Run: headless pygame with SDL's dummy video driver; simulated clock (each Clock.tick advances the game by its frame time, no real sleeping); random seed 0; keys injected as events and as key.get_pressed() state; no mouse input.
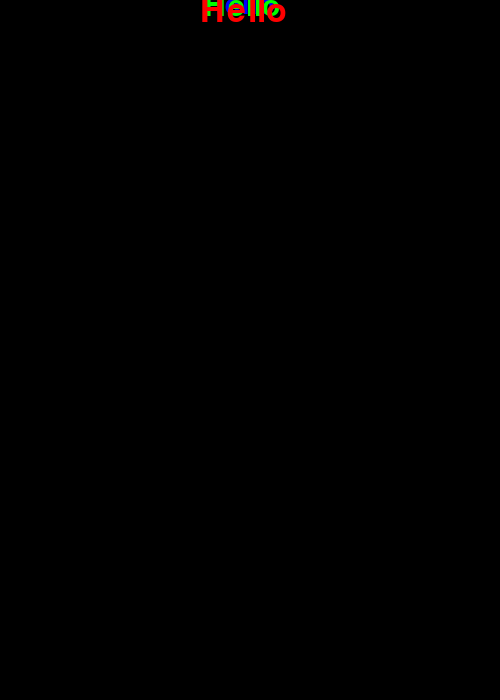
Frame 1 of 4 · flips 1–60 · no input
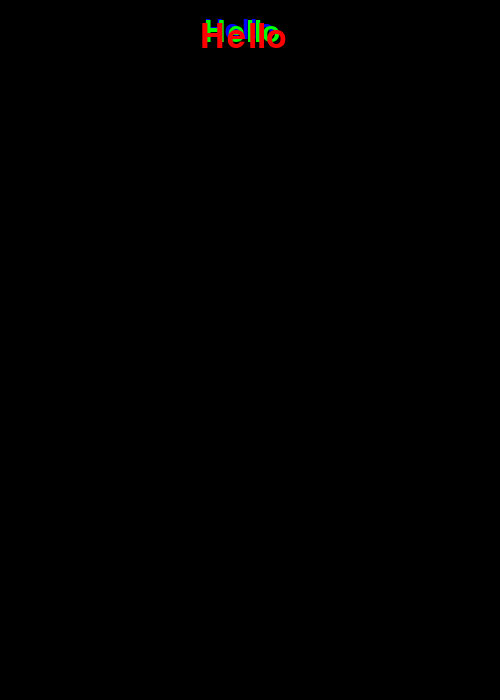
Frame 2 of 4 · flips 61–180 · tapped SPACE, RETURN · held RIGHT (→), D
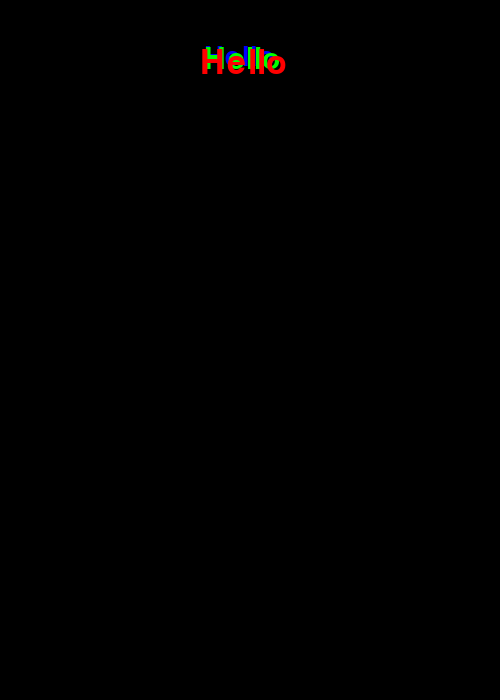
Frame 3 of 4 · flips 181–300 · held DOWN (↓), S
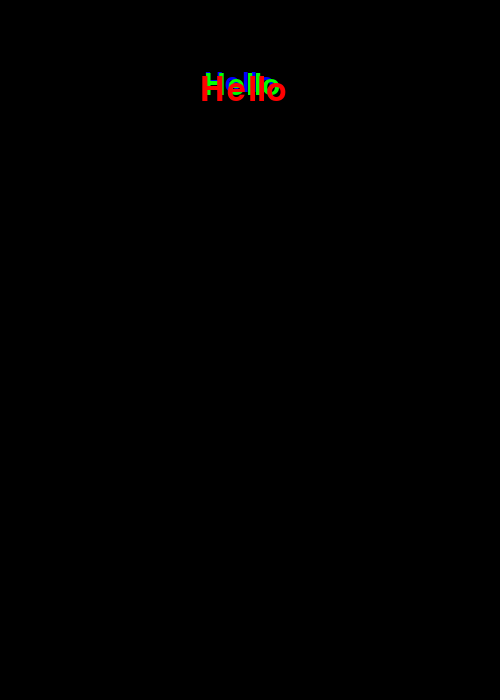
Frame 4 of 4 · flips 301–420 · held LEFT (←), A, UP (↑), W

The pygame program that drew these frames:

import pygame
import random
pygame.init()
screen = pygame.display.set_mode((500,700))
pygame.display.set_caption("Screensaver")
class Word:
    def __init__ (self, xpos, ypos):#constructor
        self.xpos = xpos
        self.ypos = ypos
    def draw(self):
        font = pygame.font.Font(None, 50)
        text = font.render(str("Hello"),1, (255, 0, 0))
        screen.blit(text, (self.xpos, self.ypos))
    def move(self):
        self.ypos += .223
    def reset(self):
        if self.ypos + 20 > 700:
            self.ypos = -20
class Word2:
    def __init__ (self, xpos, ypos):#constructor
        self.xpos = xpos
        self.ypos = ypos
    def draw(self):
        font = pygame.font.Font(None, 45)
        text = font.render(str("Hello"),1, (0,255, 0))
        screen.blit(text, (self.xpos, self.ypos))
    def move(self):
        self.ypos += .222
    def reset(self):
        if self.ypos + 20 > 700:
            self.ypos = -21.5
class Word3:
    def __init__ (self, xpos, ypos):#constructor
        self.xpos = xpos
        self.ypos = ypos
    def draw(self):
        font = pygame.font.Font(None, 40)
        text = font.render(str("Hello"),1, (0,0, 255))
        screen.blit(text, (self.xpos, self.ypos))
    def move(self):
        self.ypos += .221
    def reset(self):
        if self.ypos + 20 > 700:
            self.ypos = -22
w1 = Word(200, -20)
w2 = Word2(204, -21.5)
w3 = Word3(204.5, -22)
doExit = False
while not doExit:
    w1.move()
    w2.move()
    w3.move()
    w1.reset()
    w2.reset()
    w3.reset()
    screen.fill((0,0,0))
    w3.draw()
    w2.draw()
    w1.draw()
#font = pygame.font.Font(None, 55)
#text = font.render(str("Hello"),1, (255, 0, 0))
#screen.blit(text, (195, 9))
#font = pygame.font.Font(None, 60)
#text = font.render(str("Hello"),1, (0, 0, 255))
#screen.blit(text, (190, 9))

    pygame.display.flip()

pygame.quit()
